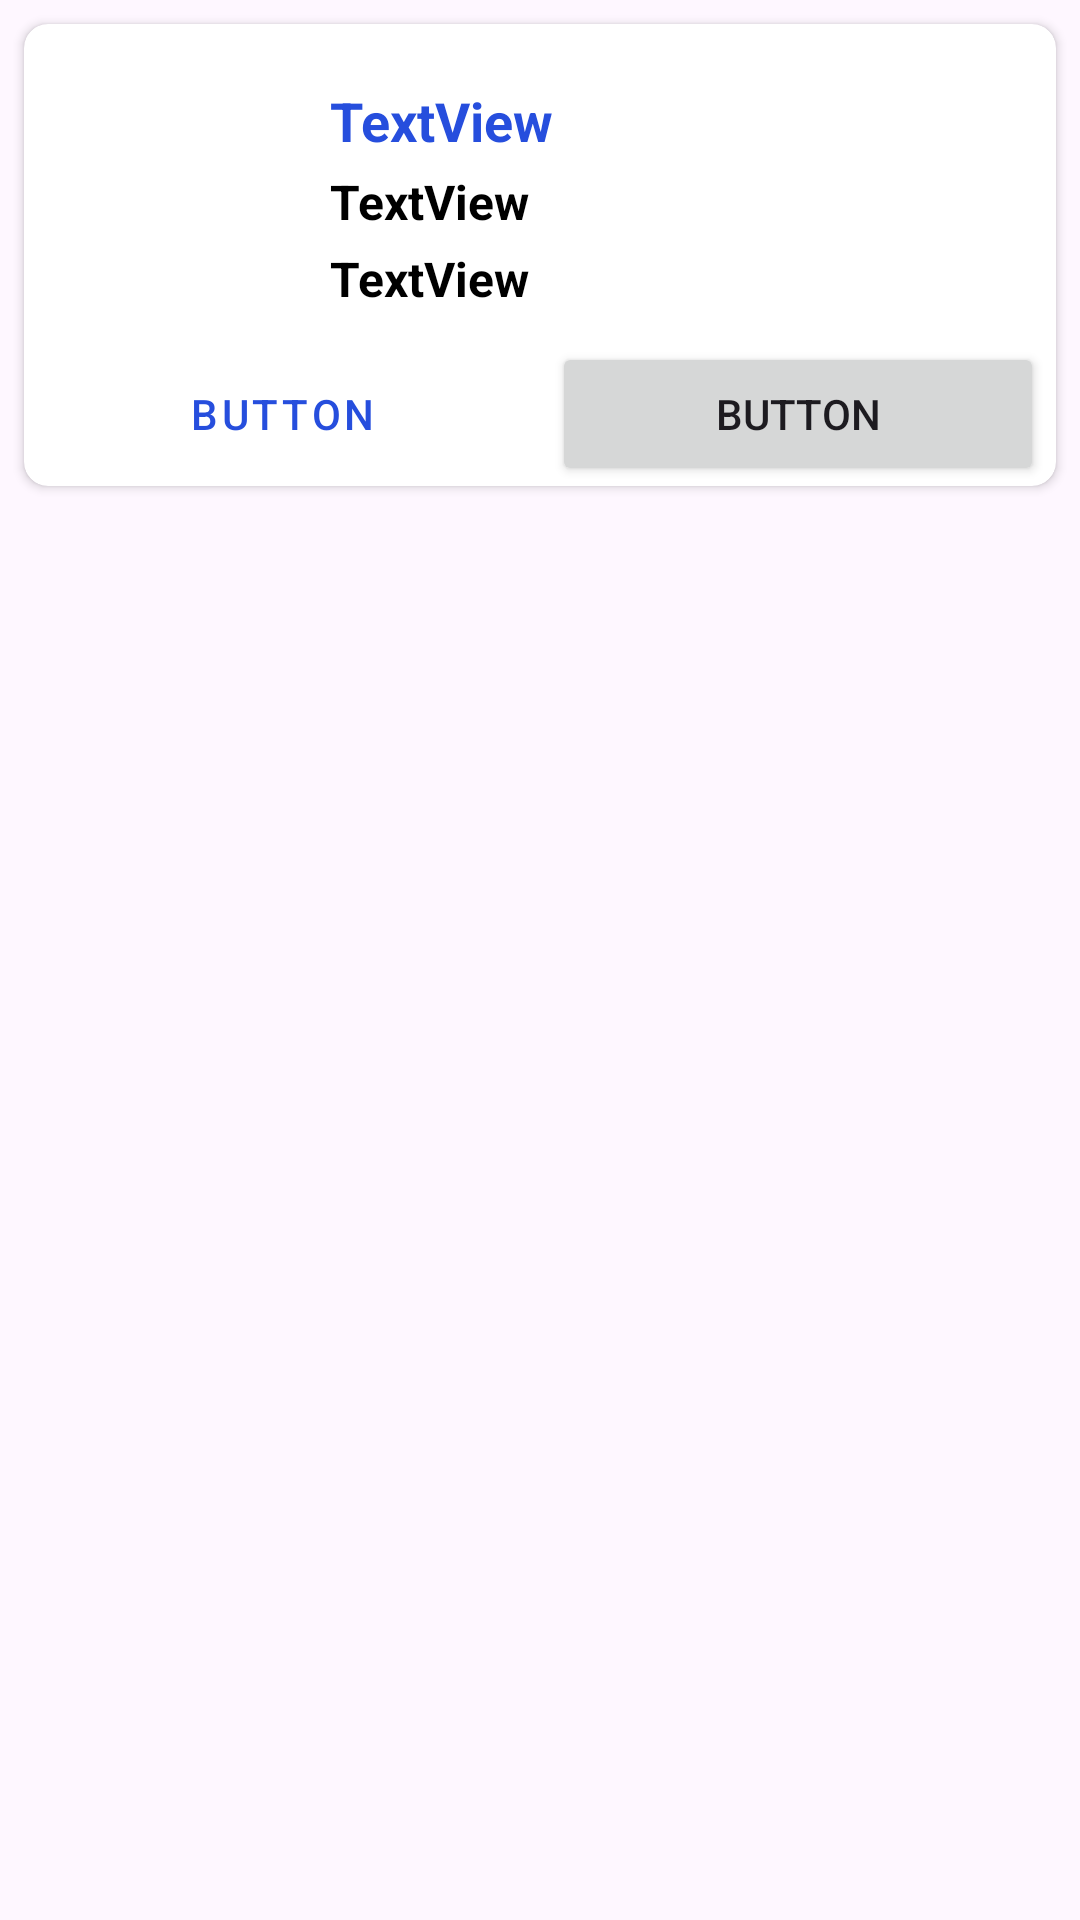

The Android layout XML behind this screen, and the referenced resources:
<!-- AndroidManifest.xml: application theme Theme.MKart -->
<!-- res/layout/layout_product_item.xml -->
<?xml version="1.0" encoding="utf-8"?>
<androidx.constraintlayout.widget.ConstraintLayout xmlns:android="http://schemas.android.com/apk/res/android"
    xmlns:app="http://schemas.android.com/apk/res-auto"
    xmlns:tools="http://schemas.android.com/tools"
    android:layout_width="match_parent"
    android:layout_height="wrap_content">

    <androidx.cardview.widget.CardView
        android:layout_width="match_parent"
        android:layout_height="wrap_content"
        android:layout_margin="8sp"
        app:cardCornerRadius="8sp"
        app:layout_constraintEnd_toEndOf="parent"
        app:layout_constraintStart_toStartOf="parent"
        app:layout_constraintTop_toTopOf="parent">

        <androidx.constraintlayout.widget.ConstraintLayout
            android:layout_width="match_parent"
            android:layout_height="wrap_content"
            tools:layout_editor_absoluteX="-72dp"
            tools:layout_editor_absoluteY="238dp">

            <ImageView
                android:id="@+id/imageView2"
                android:layout_width="90sp"
                android:layout_height="90sp"
                android:layout_margin="8sp"
                app:layout_constraintStart_toStartOf="parent"
                app:layout_constraintTop_toTopOf="parent"
                tools:srcCompat="@tools:sample/avatars" />

            <TextView
                android:id="@+id/textView2"
                android:layout_width="wrap_content"
                android:layout_height="wrap_content"
                android:layout_marginStart="4dp"
                android:layout_marginTop="4sp"
                android:text="TextView"
                android:textColor="@color/black"
                android:textSize="16sp"
                android:textStyle="bold"
                app:layout_constraintBottom_toTopOf="@+id/textView3"
                app:layout_constraintStart_toEndOf="@+id/imageView2"
                app:layout_constraintTop_toBottomOf="@+id/textView1"
                app:layout_constraintVertical_bias="1.0"
                app:layout_goneMarginStart="20sp" />

            <TextView
                android:id="@+id/textView1"
                android:layout_width="wrap_content"
                android:layout_height="wrap_content"
                android:layout_marginStart="4dp"
                android:layout_marginTop="20dp"
                android:text="TextView"
                android:textColor="@color/colorPrimary"
                android:textSize="18sp"
                android:textStyle="bold"
                app:layout_constraintStart_toEndOf="@+id/imageView2"
                app:layout_constraintTop_toTopOf="parent"
                app:layout_goneMarginStart="20sp" />

            <TextView
                android:id="@+id/textView3"
                android:layout_width="wrap_content"
                android:layout_height="wrap_content"
                android:layout_marginStart="4dp"
                android:layout_marginTop="4sp"
                android:text="TextView"
                android:textColor="@color/black"
                android:textSize="16sp"
                android:textStyle="bold"
                app:layout_constraintStart_toEndOf="@+id/imageView2"
                app:layout_constraintTop_toBottomOf="@+id/textView2"
                app:layout_goneMarginStart="20sp" />

            <Button
                style="@style/Widget.MaterialComponents.Button.OutlinedButton"
                android:id="@+id/button"
                android:layout_width="0sp"
                android:layout_height="wrap_content"
                android:layout_marginHorizontal="4sp"
                android:layout_marginTop="8dp"
                android:text="Button"
                app:layout_constraintEnd_toStartOf="@+id/guideline2"
                app:layout_constraintStart_toStartOf="parent"
                app:layout_constraintTop_toBottomOf="@+id/imageView2" />

            <Button
                android:id="@+id/button2"
                android:layout_width="0sp"
                android:layout_height="wrap_content"
                android:layout_marginHorizontal="4sp"

                android:text="Button"
                app:layout_constraintEnd_toEndOf="parent"
                app:layout_constraintStart_toStartOf="@+id/guideline2"
                app:layout_constraintTop_toTopOf="@+id/button" />

            <androidx.constraintlayout.widget.Guideline
                android:id="@+id/guideline2"
                android:layout_width="wrap_content"
                android:layout_height="wrap_content"
                android:orientation="vertical"
                app:layout_constraintGuide_percent="0.5" />

        </androidx.constraintlayout.widget.ConstraintLayout>
    </androidx.cardview.widget.CardView>
</androidx.constraintlayout.widget.ConstraintLayout>
<!-- resources referenced by this layout -->
<resources>
  <color name="black">#FF000000</color>
  <color name="colorPrimary">#264EDD</color>
  <style name="Theme.MKart" parent="Base.Theme.MKart" />
  <style name="Base.Theme.MKart" parent="Theme.Material3.DayNight.NoActionBar">
          
          
          <item name="colorPrimary">#264EDD</item>
          <item name="colorSecondary">#6D58ED</item>
      </style>
</resources>
